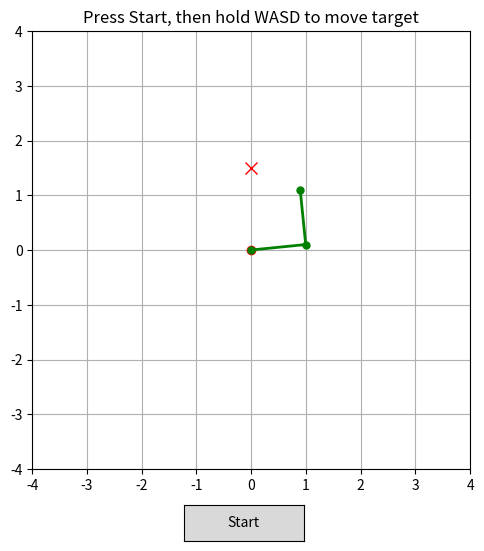

Write Python code to recreate this figure.
import numpy as np
import matplotlib.pyplot as plt
from matplotlib.animation import FuncAnimation
from matplotlib.widgets import Button
import math as ma

l_1 = 1
l_2 = 1

fixed = np.array([0.0, 0.0])

a = 0.1
l_a = 0.05


def plotAngle(angles):
    x1 = l_1 * ma.cos(angles[0])
    y1 = l_1 * ma.sin(angles[0])

    x2 = l_1 * ma.cos(angles[0]) + l_2 * ma.cos(angles[0] + angles[1])
    y2 = l_1 * ma.sin(angles[0]) + l_2 * ma.sin(angles[0] + angles[1])

    return x1, y1, x2, y2


def main():
    jointAngles = np.array([0.1, ma.pi / 2], dtype=float)
    target = np.array([0.0, 1.5], dtype=float)

    fig, ax = plt.subplots(figsize=(6, 6))
    fig.subplots_adjust(bottom=0.15)

    ax.set_xlim(-4, 4)
    ax.set_ylim(-4, 4)
    ax.set_aspect('equal')
    ax.grid(True)

    ax.plot(fixed[0], fixed[1], 'ro')
    target_plot, = ax.plot(target[0], target[1], 'rx', markersize=8)

    arm, = ax.plot([], [], 'o-', color='green', markersize=5, linewidth=2)

    x_s1, y_s1, x_s2, y_s2 = plotAngle(jointAngles)
    arm.set_data([0, x_s1, x_s2], [0, y_s1, y_s2])

    ax.set_title("Press Start, then hold WASD to move target")

    keys = set()
    step = 0.05

    def key_press(event):
        if event.key is not None:
            keys.add(event.key.lower())

    def key_release(event):
        if event.key is not None:
            keys.discard(event.key.lower())

    fig.canvas.mpl_connect("key_press_event", key_press)
    fig.canvas.mpl_connect("key_release_event", key_release)

    def update(frame):
        nonlocal jointAngles

        # Move target while keys are held
        if 'i' in keys:
            target[1] += step
        if 'k' in keys:
            target[1] -= step
        if 'j' in keys:
            target[0] -= step
        if 'l' in keys:
            target[0] += step

        target_plot.set_data([target[0]], [target[1]])
        x_1, y_1, x_2, y_2 = plotAngle(jointAngles)

        err = np.array([target[0] - x_2, target[1] - y_2])

        j = np.array([
            [
                -(l_1 * ma.sin(jointAngles[0])) - (l_2 * ma.sin(jointAngles[0] + jointAngles[1])),
                -(l_2 * ma.sin(jointAngles[0] + jointAngles[1]))
            ],
            [
                (l_1 * ma.cos(jointAngles[0])) + (l_2 * ma.cos(jointAngles[0] + jointAngles[1])),
                (l_2 * ma.cos(jointAngles[0] + jointAngles[1]))
            ]
        ])

        jointAngles += (j.T @ np.linalg.inv(j @ j.T + (l_a ** 2) * np.identity(2))) @ (a * err)

        # Update arm plot
        x_3, y_3, x_4, y_4 = plotAngle(jointAngles)
        arm.set_data([0, x_3, x_4], [0, y_3, y_4])

        ax.set_title(f"step: {frame}   err: {np.linalg.norm(err):.4f}")
        return arm, target_plot

    ani = None

    def start(event):
        nonlocal ani
        if ani is not None:
            return

        button.label.set_text("Running")
        ani = FuncAnimation(fig, update, frames=2000, interval=40, repeat=False)
        fig.canvas.draw_idle()

    button_ax = fig.add_axes([0.4, 0.03, 0.2, 0.06])
    button = Button(button_ax, "Start")
    button.on_clicked(start)

    plt.show()


if __name__ == "__main__":
    main()
